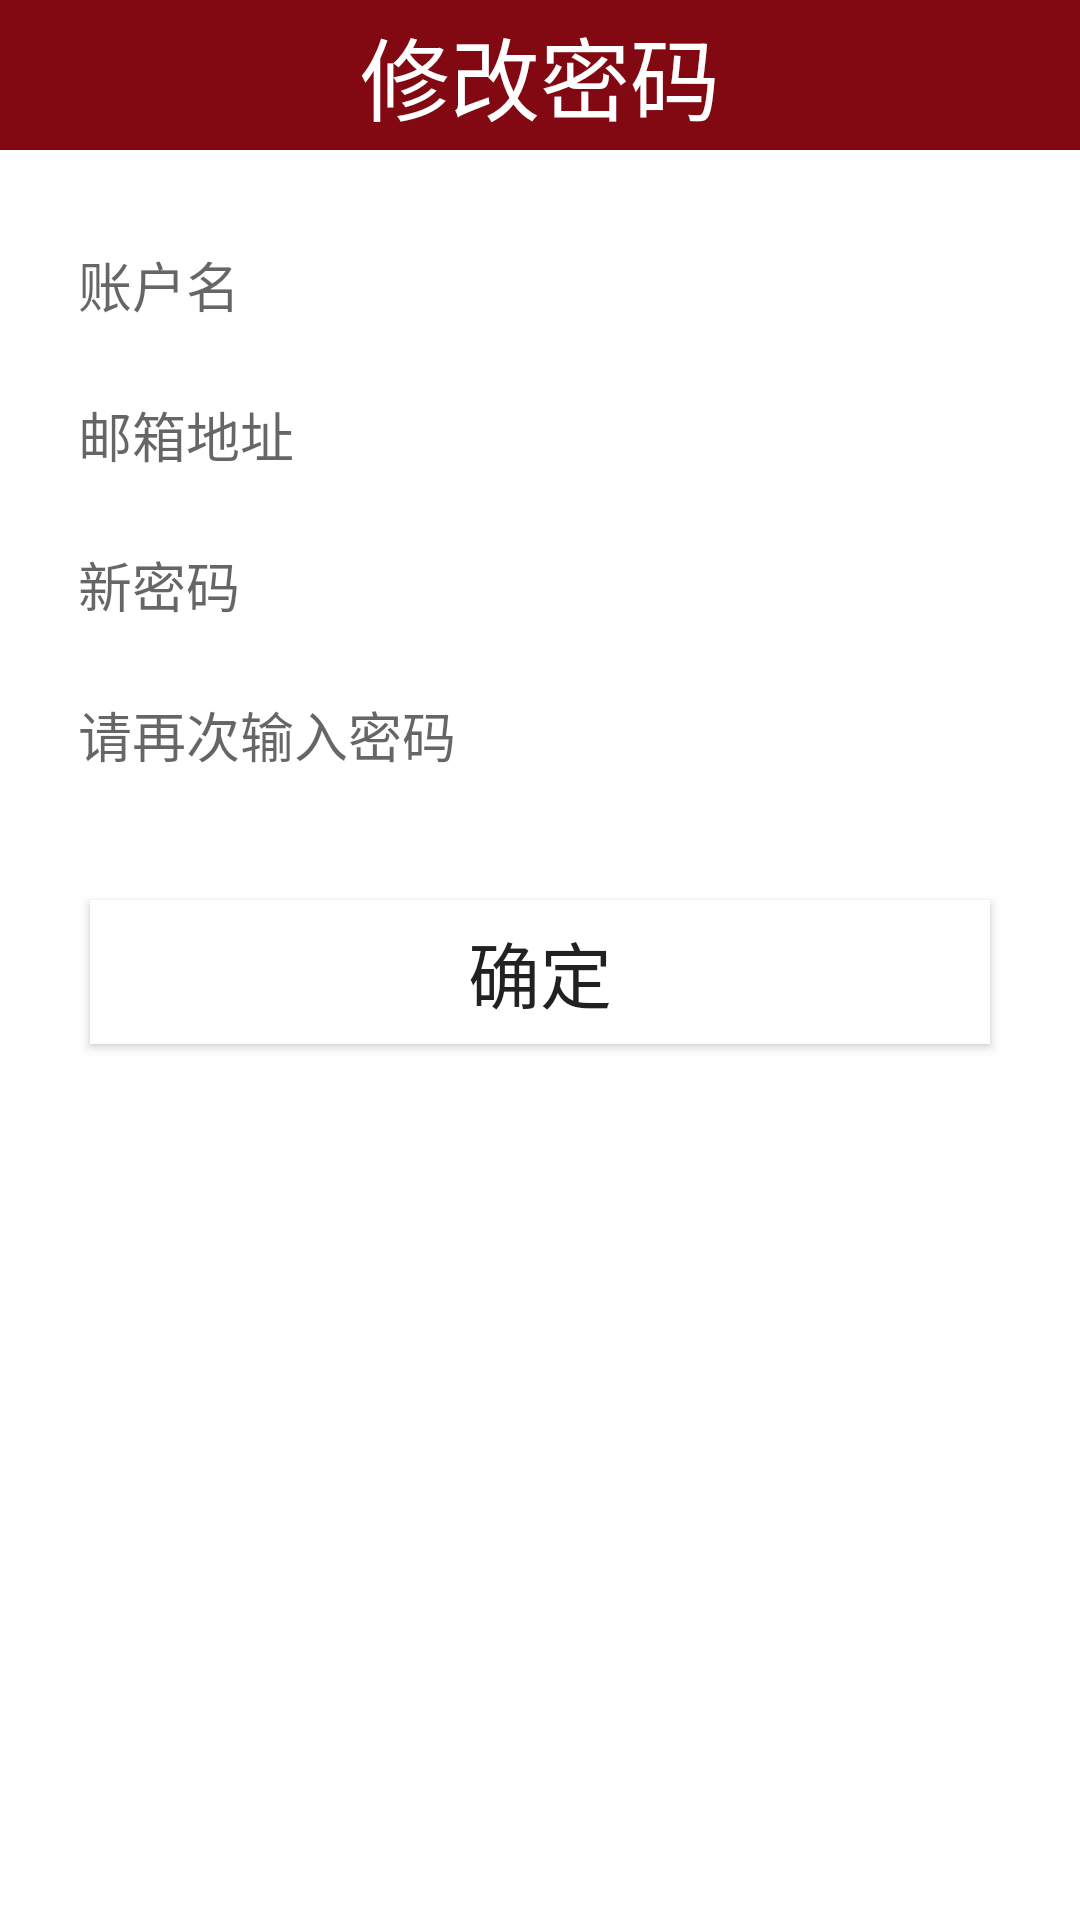

The Android layout XML behind this screen, and the referenced resources:
<!-- AndroidManifest.xml: application theme Theme.Electiver -->
<!-- res/layout/forget_psw.xml -->
<?xml version="1.0" encoding="utf-8"?>
<LinearLayout
    xmlns:android="http://schemas.android.com/apk/res/android"
    android:layout_width="match_parent"
    android:layout_height="match_parent"
    android:orientation="vertical" >

    <RelativeLayout
        android:layout_width="match_parent"
        android:layout_height="50dp"
        android:background="@color/pkured"
        android:gravity="center_vertical">

        <TextView
            android:layout_width="wrap_content"
            android:layout_height="wrap_content"
            android:layout_centerInParent="true"
            android:text="修改密码"
            android:textColor="@color/white"
            android:textSize="30sp"/>

    </RelativeLayout>

    <LinearLayout
        android:layout_width="match_parent"
        android:layout_height="wrap_content"
        android:layout_marginTop="20dp"
        android:layout_marginLeft="10dp"
        android:layout_marginRight="10dp"
        android:background="@color/white"
        android:orientation="vertical" >

        <LinearLayout
            android:layout_width="match_parent"
            android:layout_height="50dp"
            android:gravity="center_vertical"
            android:orientation="horizontal" >
            <EditText
                android:id="@+id/change_user_name"
                android:layout_width="match_parent"
                android:layout_height="wrap_content"
                android:layout_marginLeft="10dp"
                android:layout_marginRight="10dp"
                android:paddingTop="2dp"
                android:paddingBottom="2dp"
                android:paddingLeft="6dp"
                android:hint="账户名"
                android:singleLine="true"
                android:maxLength="15"
                android:background="#ffffff"
                android:textSize="18sp" />
        </LinearLayout>

        <LinearLayout
            android:background="@color/white"
            android:layout_width="match_parent"
            android:layout_height="50dp"
            android:gravity="center_vertical"
            android:orientation="horizontal" >
            <EditText
                android:layout_width="match_parent"
                android:layout_height="wrap_content"
                android:layout_marginLeft="10dp"
                android:layout_marginRight="10dp"
                android:paddingTop="2dp"
                android:paddingBottom="2dp"
                android:paddingLeft="6dp"
                android:singleLine="true"
                android:hint="邮箱地址"
                android:inputType="textEmailAddress"
                android:maxLength="15"
                android:background="#ffffff"
                android:id="@+id/change_email"
                android:textSize="18sp" />
        </LinearLayout>


        <LinearLayout
            android:background="@color/white"
            android:layout_width="match_parent"
            android:layout_height="50dp"
            android:gravity="center_vertical"
            android:orientation="horizontal" >
            <EditText
                android:layout_width="match_parent"
                android:layout_height="wrap_content"
                android:layout_marginLeft="10dp"
                android:layout_marginRight="10dp"
                android:paddingTop="2dp"
                android:paddingBottom="2dp"
                android:paddingLeft="6dp"
                android:singleLine="true"
                android:hint="新密码"
                android:inputType="textPassword"
                android:maxLength="15"
                android:background="#ffffff"
                android:id="@+id/change_newpsw"
                android:textSize="18sp" />
        </LinearLayout>

        <LinearLayout
            android:background="@color/white"
            android:layout_width="match_parent"
            android:layout_height="50dp"
            android:gravity="center_vertical"
            android:orientation="horizontal" >
            <EditText
                android:layout_width="match_parent"
                android:layout_height="wrap_content"
                android:layout_marginLeft="10dp"
                android:layout_marginRight="10dp"
                android:paddingTop="2dp"
                android:paddingBottom="2dp"
                android:paddingLeft="6dp"
                android:singleLine="true"
                android:hint="@string/register_ensurepassword"
                android:inputType="textPassword"
                android:maxLength="15"
                android:background="#ffffff"
                android:id="@+id/change_psw_again"
                android:textSize="18sp" />
        </LinearLayout>
    </LinearLayout>

    <RelativeLayout
        android:layout_width="match_parent"
        android:layout_height="wrap_content"
        android:layout_marginTop="10dp"
        android:layout_marginLeft="10dp"
        android:layout_marginRight="10dp" >
        <Button
            android:id="@+id/change_makesure"
            android:layout_width="match_parent"
            android:layout_height="wrap_content"
            android:layout_centerInParent="true"
            android:layout_marginLeft="20dp"
            android:layout_marginRight="20dp"
            android:layout_marginTop="40dp"
            android:text="确定"
            android:textSize="24sp"
            android:background="@color/white" />
    </RelativeLayout>

</LinearLayout>
<!-- resources referenced by this layout -->
<resources>
  <color name="pkured">#FF820912</color>
  <color name="white">#FFFFFFFF</color>
  <string name="register_ensurepassword">请再次输入密码</string>
  <style name="Theme.Electiver" parent="Theme.MaterialComponents.DayNight.DarkActionBar">
          
          <item name="colorPrimary">@color/pkured</item>
          <item name="colorPrimaryVariant">@color/pkured</item>
          <item name="colorOnPrimary">@color/white</item>
          
          <item name="colorSecondary">@color/teal_200</item>
          <item name="colorSecondaryVariant">@color/teal_700</item>
          <item name="colorOnSecondary">@color/black</item>
          
          <item name="android:statusBarColor" tools:targetApi="l">?attr/colorPrimaryVariant</item>
          
      </style>
  <color name="teal_200">#FF03DAC5</color>
  <color name="teal_700">#FF018786</color>
  <color name="black">#FF000000</color>
</resources>
